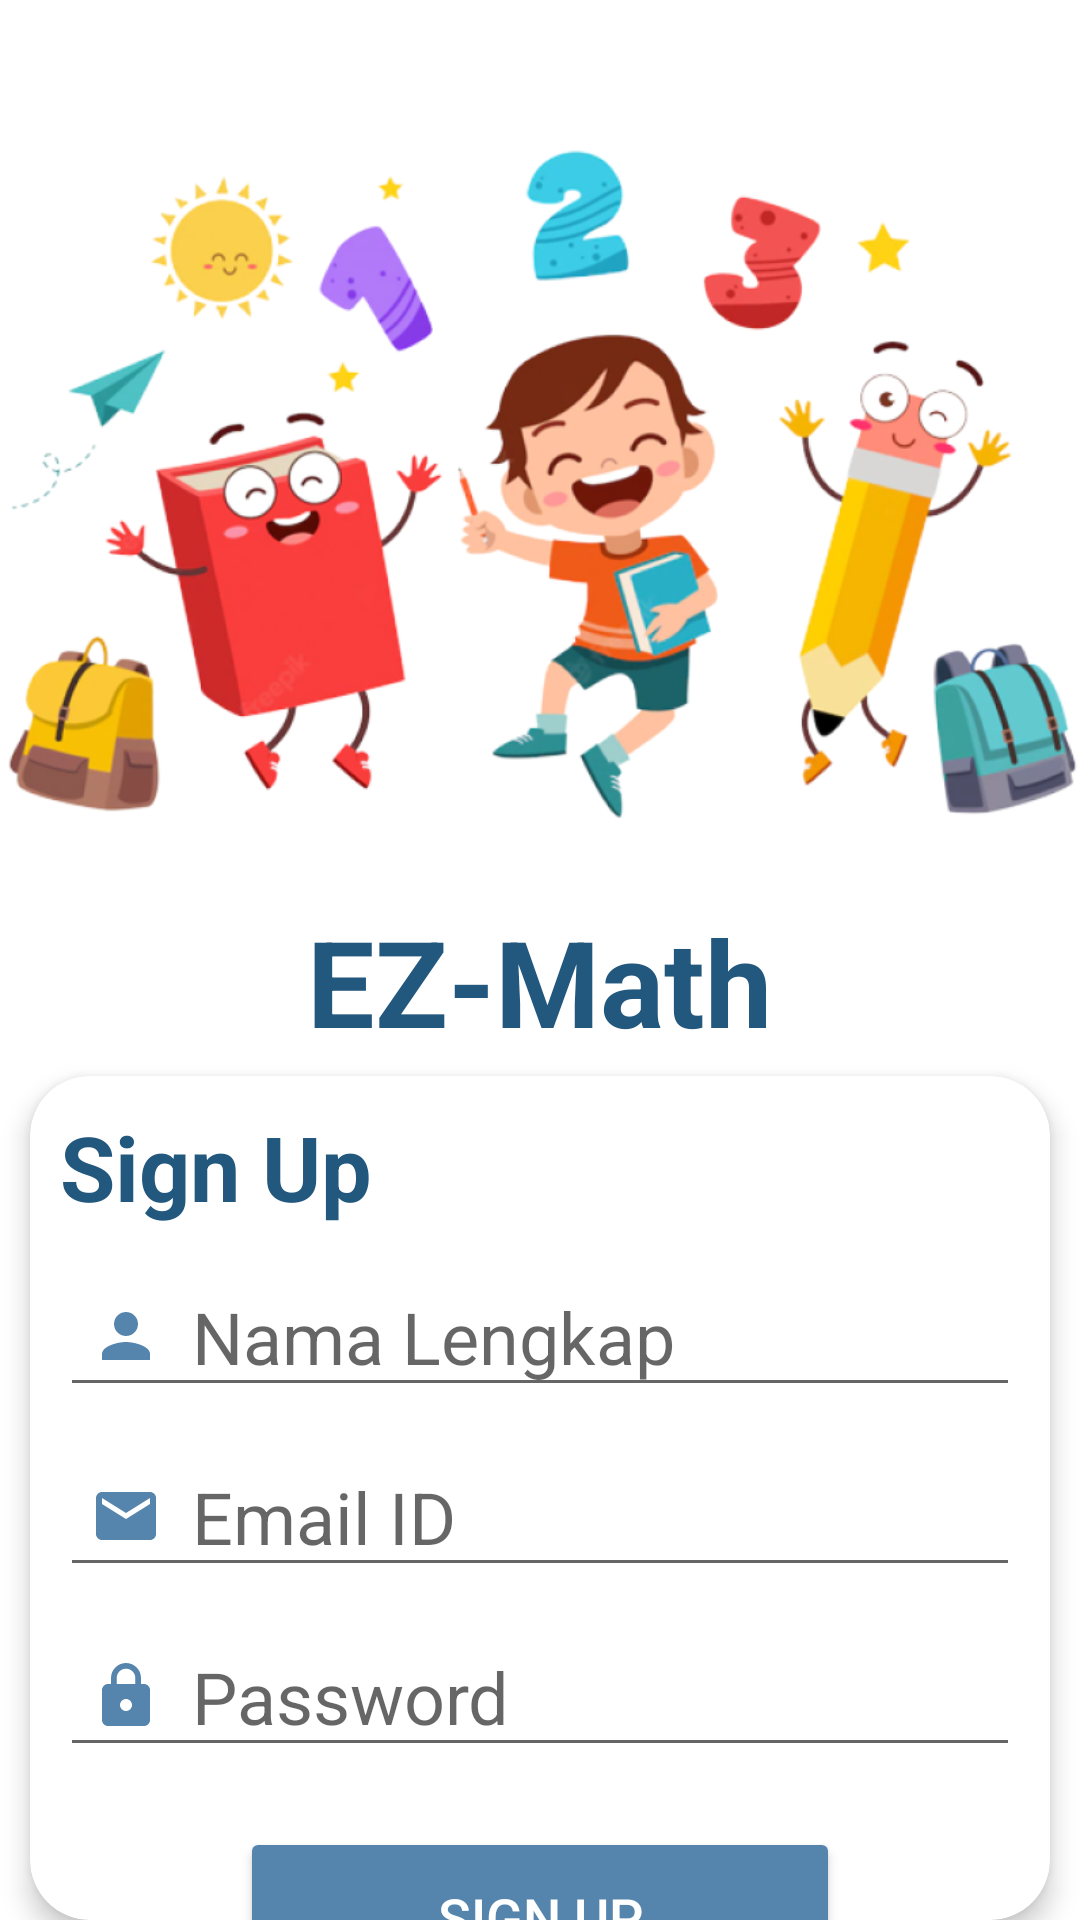

The Android layout XML behind this screen, and the referenced resources:
<!-- AndroidManifest.xml: application theme Theme.EZMath -->
<!-- res/layout/activity_sign_up.xml -->
<?xml version="1.0" encoding="utf-8"?>
<LinearLayout
    xmlns:android="http://schemas.android.com/apk/res/android"
    xmlns:app="http://schemas.android.com/apk/res-auto"
    xmlns:tools="http://schemas.android.com/tools"
    android:layout_width="match_parent"
    android:layout_height="match_parent"
    android:layout_marginHorizontal="20dp"
    android:orientation="vertical"
    tools:context=".SignUpActivity">

    <ImageView
        android:layout_width="match_parent"
        android:layout_height="300dp"
        android:layout_marginTop="10dp"
        android:src="@drawable/bg_img_signup"
        android:contentDescription="@string/img_contentdest_signup" />

    <TextView
        android:layout_width="wrap_content"
        android:layout_height="wrap_content"
        android:text="@string/app_name"
        android:layout_gravity="center"
        android:textStyle="bold"
        android:textSize="40sp"
        android:textColor="@color/Color_1"
        android:layout_marginTop="-10dp"/>

    <androidx.cardview.widget.CardView
        android:layout_width="match_parent"
        android:layout_height="wrap_content"
        android:layout_marginHorizontal="10dp"
        app:cardCornerRadius="20dp"
        app:cardElevation="5dp"
        android:layout_marginTop="5dp">

        <LinearLayout
            android:layout_width="match_parent"
            android:layout_height="wrap_content"
            android:orientation="vertical"
            android:layout_marginTop="10dp"
            android:paddingHorizontal="10dp">

            <TextView
                android:layout_width="match_parent"
                android:layout_height="wrap_content"
                android:text="@string/sign_up"
                android:textSize="30sp"
                android:textStyle="bold"
                android:textColor="@color/Color_1"/>

            <EditText
                android:layout_width="match_parent"
                android:layout_height="50dp"
                android:layout_marginTop="10dp"
                tools:ignore="TouchTargetSizeCheck"
                android:hint="@string/et_nama_lengkap"
                android:textSize="24sp"
                android:paddingHorizontal="10dp"
                android:drawableStart="@drawable/ic_baseline_person_24"
                android:drawablePadding="10dp"
                android:textColor="@color/Color_1"
                android:autofillHints="username"
                android:inputType="textCapWords"/>

            <EditText
                android:layout_width="match_parent"
                android:layout_height="50dp"
                android:layout_marginTop="10dp"
                tools:ignore="TouchTargetSizeCheck"
                android:hint="@string/et_email"
                android:textSize="24sp"
                android:paddingHorizontal="10dp"
                android:drawableStart="@drawable/ic_baseline_email_24"
                android:drawablePadding="10dp"
                android:textColor="@color/Color_1"
                android:autofillHints="emailAddress"
                android:inputType="textEmailAddress" />

            <EditText
                android:layout_width="match_parent"
                android:layout_height="50dp"
                android:layout_marginTop="10dp"
                tools:ignore="TouchTargetSizeCheck"
                android:hint="@string/et_pw"
                android:textSize="24sp"
                android:paddingHorizontal="10dp"
                android:textColor="@color/Color_1"
                android:drawableStart="@drawable/ic_baseline_lock_24"
                android:drawablePadding="10dp"
                android:autofillHints="password"
                android:inputType="textPassword" />

            <Button
                android:layout_width="200dp"
                android:layout_height="60dp"
                android:layout_gravity="center"
                android:layout_marginTop="20dp"
                android:text="@string/sign_up"
                android:textSize="18sp"
                android:textColor="@color/white"
                android:backgroundTint="@color/Color_2"
                app:cornerRadius="20dp"/>

            <LinearLayout
                android:layout_width="wrap_content"
                android:layout_height="wrap_content"
                android:orientation="horizontal"
                android:layout_gravity="center"
                android:layout_marginTop="5dp"
                android:layout_marginBottom="10dp">

                <TextView
                    android:layout_width="match_parent"
                    android:layout_height="wrap_content"
                    android:text="@string/sudah_punya_akun"
                    android:linksClickable="true"
                    android:textSize="16sp"
                    android:layout_marginEnd="8dp"
                    />
                <TextView
                    android:layout_width="match_parent"
                    android:layout_height="wrap_content"
                    android:text="@string/login"
                    android:linksClickable="true"
                    android:textSize="16sp"
                    android:textStyle="bold"
                    />

            </LinearLayout>
        </LinearLayout>
        </androidx.cardview.widget.CardView>

</LinearLayout>
<!-- resources referenced by this layout -->
<resources>
  <color name="Color_1">#22577E</color>
  <color name="Color_2">#5584AC</color>
  <color name="white">#FFFFFFFF</color>
  <!-- drawable bg_img_signup: png bitmap (drawable-v24, 298808 bytes) -->
  <!-- drawable ic_baseline_email_24 (drawable) -->
  <vector android:height="24dp" android:tint="#5584AC"
      android:viewportHeight="24" android:viewportWidth="24"
      android:width="24dp" xmlns:android="http://schemas.android.com/apk/res/android">
      <path android:fillColor="@android:color/white" android:pathData="M20,4L4,4c-1.1,0 -1.99,0.9 -1.99,2L2,18c0,1.1 0.9,2 2,2h16c1.1,0 2,-0.9 2,-2L22,6c0,-1.1 -0.9,-2 -2,-2zM20,8l-8,5 -8,-5L4,6l8,5 8,-5v2z"/>
  </vector>
  <!-- drawable ic_baseline_lock_24 (drawable) -->
  <vector android:height="24dp" android:tint="#5584AC"
      android:viewportHeight="24" android:viewportWidth="24"
      android:width="24dp" xmlns:android="http://schemas.android.com/apk/res/android">
      <path android:fillColor="@android:color/white" android:pathData="M18,8h-1L17,6c0,-2.76 -2.24,-5 -5,-5S7,3.24 7,6v2L6,8c-1.1,0 -2,0.9 -2,2v10c0,1.1 0.9,2 2,2h12c1.1,0 2,-0.9 2,-2L20,10c0,-1.1 -0.9,-2 -2,-2zM12,17c-1.1,0 -2,-0.9 -2,-2s0.9,-2 2,-2 2,0.9 2,2 -0.9,2 -2,2zM15.1,8L8.9,8L8.9,6c0,-1.71 1.39,-3.1 3.1,-3.1 1.71,0 3.1,1.39 3.1,3.1v2z"/>
  </vector>
  <!-- drawable ic_baseline_person_24 (drawable) -->
  <vector android:height="24dp" android:tint="#5584AC"
      android:viewportHeight="24" android:viewportWidth="24"
      android:width="24dp" xmlns:android="http://schemas.android.com/apk/res/android">
      <path android:fillColor="@android:color/white" android:pathData="M12,12c2.21,0 4,-1.79 4,-4s-1.79,-4 -4,-4 -4,1.79 -4,4 1.79,4 4,4zM12,14c-2.67,0 -8,1.34 -8,4v2h16v-2c0,-2.66 -5.33,-4 -8,-4z"/>
  </vector>
  <string name="app_name">EZ-Math</string>
  <string name="et_email">Email ID</string>
  <string name="et_nama_lengkap">Nama Lengkap</string>
  <string name="et_pw">Password</string>
  <string name="img_contentdest_signup">Image Header</string>
  <string name="login">Login</string>
  <string name="sign_up">Sign Up</string>
  <string name="sudah_punya_akun">Sudah punya akun?</string>
  <style name="Theme.EZMath" parent="Theme.MaterialComponents.DayNight.NoActionBar">
          
          <item name="colorPrimary">@color/purple_500</item>
          <item name="colorPrimaryVariant">@color/purple_700</item>
          <item name="colorOnPrimary">@color/white</item>
          
          <item name="colorSecondary">@color/teal_200</item>
          <item name="colorSecondaryVariant">@color/teal_700</item>
          <item name="colorOnSecondary">@color/black</item>
          
          <item name="android:statusBarColor" tools:targetApi="l">?attr/colorPrimaryVariant</item>
          
      </style>
  <color name="purple_500">#FF6200EE</color>
  <color name="purple_700">#FF3700B3</color>
  <color name="teal_200">#FF03DAC5</color>
  <color name="teal_700">#FF018786</color>
  <color name="black">#FF000000</color>
</resources>
